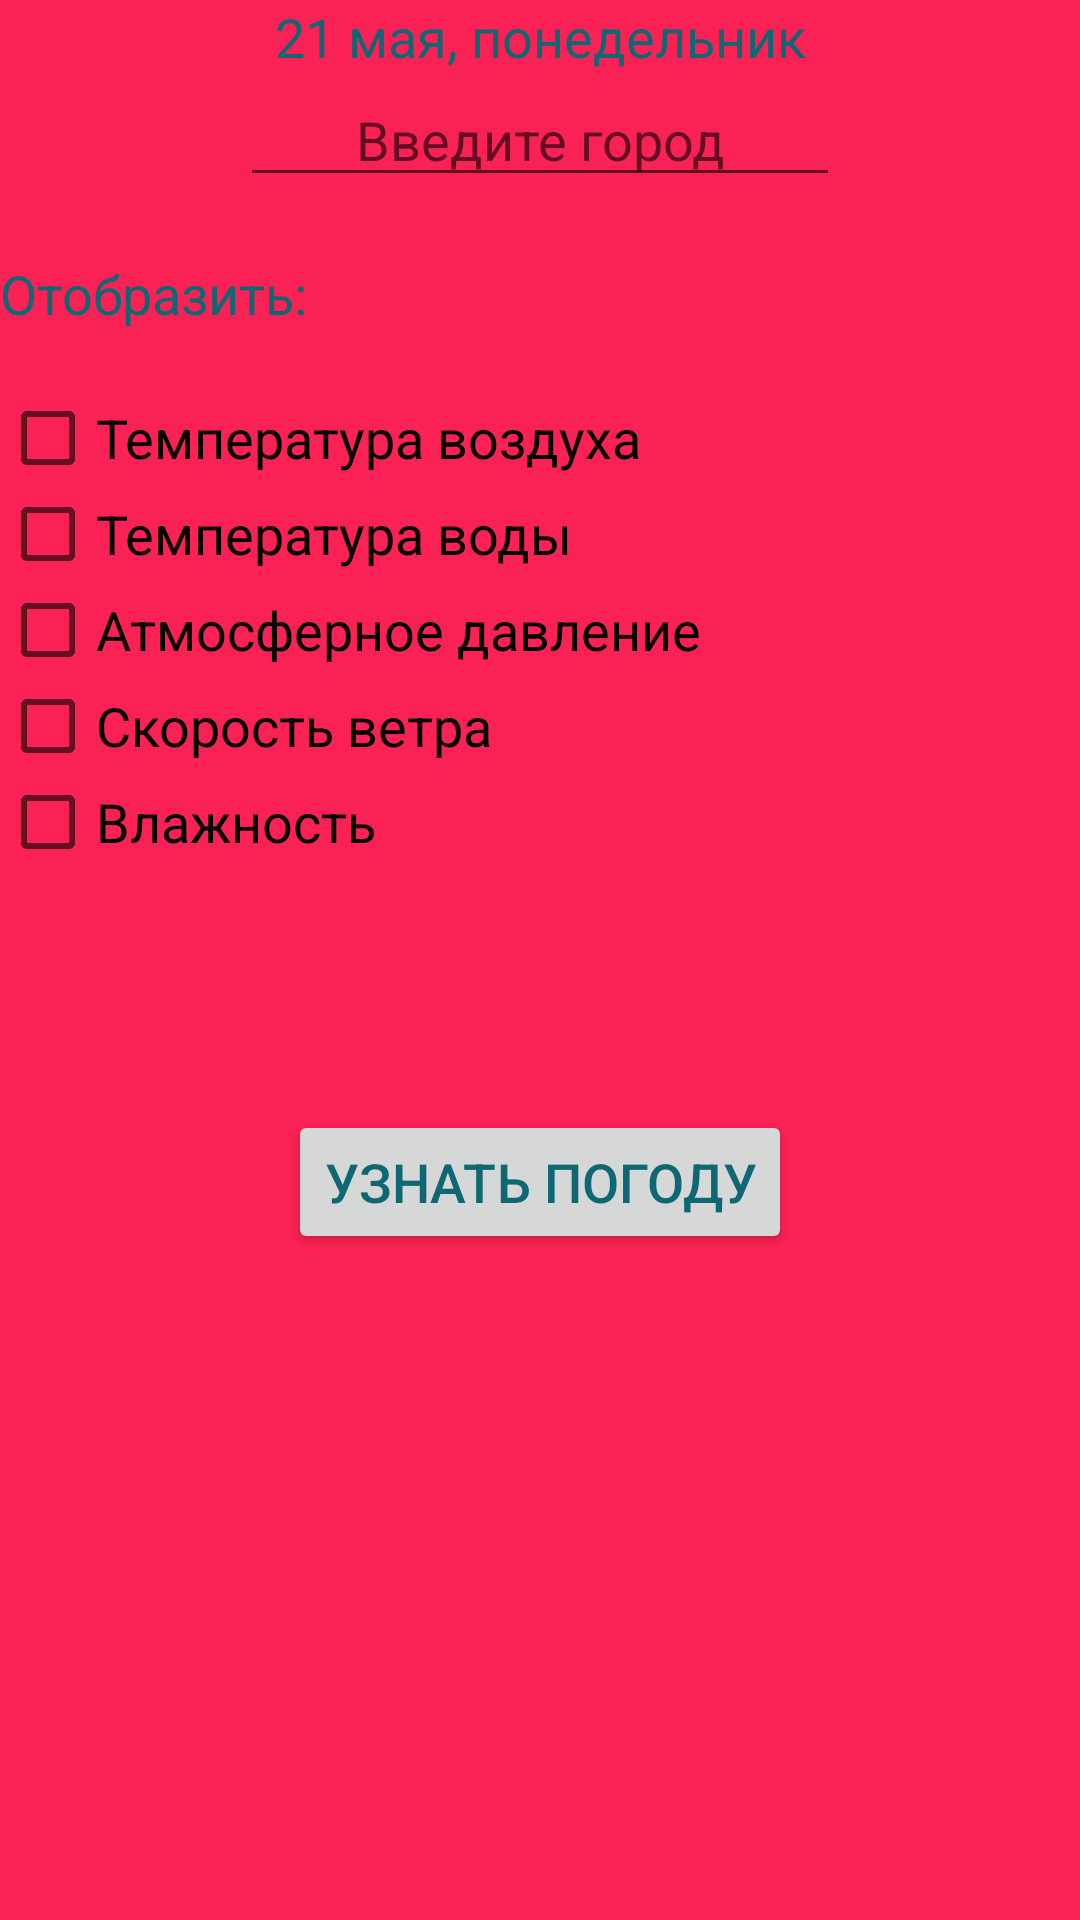

Write the Android layout XML for this screen, with the resource values it uses.
<!-- AndroidManifest.xml: application theme MyTheme -->
<!-- res/layout/activity_main.xml -->
<?xml version="1.0" encoding="utf-8"?>
<android.support.constraint.ConstraintLayout xmlns:android="http://schemas.android.com/apk/res/android"
    xmlns:app="http://schemas.android.com/apk/res-auto"
    xmlns:tools="http://schemas.android.com/tools"
    android:layout_width="match_parent"
    android:layout_height="match_parent"
    tools:context="ru.geekbrains.weatherapp.MainActivity">

    <ImageView
        android:id="@+id/icon"
        android:layout_width="match_parent"
        android:layout_height="match_parent"
        android:background="#fa2255"
        android:src="@drawable/waves"
        android:scaleType="centerCrop"/>

    <LinearLayout
        android:layout_width="match_parent"
        android:layout_height="match_parent"
        android:layout_marginBottom="0dp"
        android:layout_marginTop="0dp"
        android:orientation="vertical"
        app:layout_constraintBottom_toBottomOf="parent"
        app:layout_constraintTop_toTopOf="parent">

        <TextView
            android:layout_width="match_parent"
            android:layout_height="wrap_content"
            android:text="@string/date"
            android:textAlignment="center" />

        <EditText
            android:id="@+id/enter_city"
            android:layout_width="@dimen/width"
            android:layout_height="wrap_content"
            android:layout_gravity="center"
            android:hint="@string/hint"
            android:inputType="text"
            android:textAlignment="center" />

        <TextView
            android:layout_width="match_parent"
            android:layout_height="wrap_content"
            android:text="@string/display"
            android:layout_marginBottom="@dimen/disp_margin"
            android:layout_marginTop="@dimen/disp_margin"/>

        <CheckBox
            android:id="@+id/air_t"
            android:layout_width="wrap_content"
            android:layout_height="wrap_content"
            android:text="@string/airTemp" />

        <CheckBox
            android:id="@+id/water_t"
            android:layout_width="wrap_content"
            android:layout_height="wrap_content"
            android:text="@string/waterTemp" />

        <CheckBox
            android:id="@+id/pressure"
            android:layout_width="wrap_content"
            android:layout_height="wrap_content"
            android:text="@string/pressure" />

        <CheckBox
            android:id="@+id/wind"
            android:layout_width="wrap_content"
            android:layout_height="wrap_content"
            android:text="@string/wind" />

        <CheckBox
            android:id="@+id/wet"
            android:layout_width="wrap_content"
            android:layout_height="wrap_content"
            android:text="@string/wet" />

        <Button
            android:id="@+id/button"
            android:layout_width="wrap_content"
            android:layout_height="wrap_content"
            android:text="@string/weather"
            android:layout_gravity="center"
            android:layout_margin="@dimen/btn_margin"/>


    </LinearLayout>

</android.support.constraint.ConstraintLayout>
<!-- resources referenced by this layout -->
<resources>
  <dimen name="btn_margin">80dp</dimen>
  <dimen name="disp_margin">20dp</dimen>
  <dimen name="width">200dp</dimen>
  <string name="airTemp">Температура воздуха</string>
  <string name="date">21 мая, понедельник</string>
  <string name="display">Отобразить:</string>
  <string name="hint">Введите город</string>
  <string name="pressure">Атмосферное давление</string>
  <string name="waterTemp">Температура воды</string>
  <string name="weather">Узнать погоду</string>
  <string name="wet">Влажность</string>
  <string name="wind">Скорость ветра</string>
  <style name="MyTheme" parent="Theme.AppCompat.Light.DarkActionBar">
          <item name="android:textSize">18sp</item>
          <item name="android:textColor">@color/test</item>
          <item name="android:editTextColor">@color/test2</item>
      </style>
  <color name="test">#0e6874</color>
  <color name="test2">#0524ac</color>
</resources>
